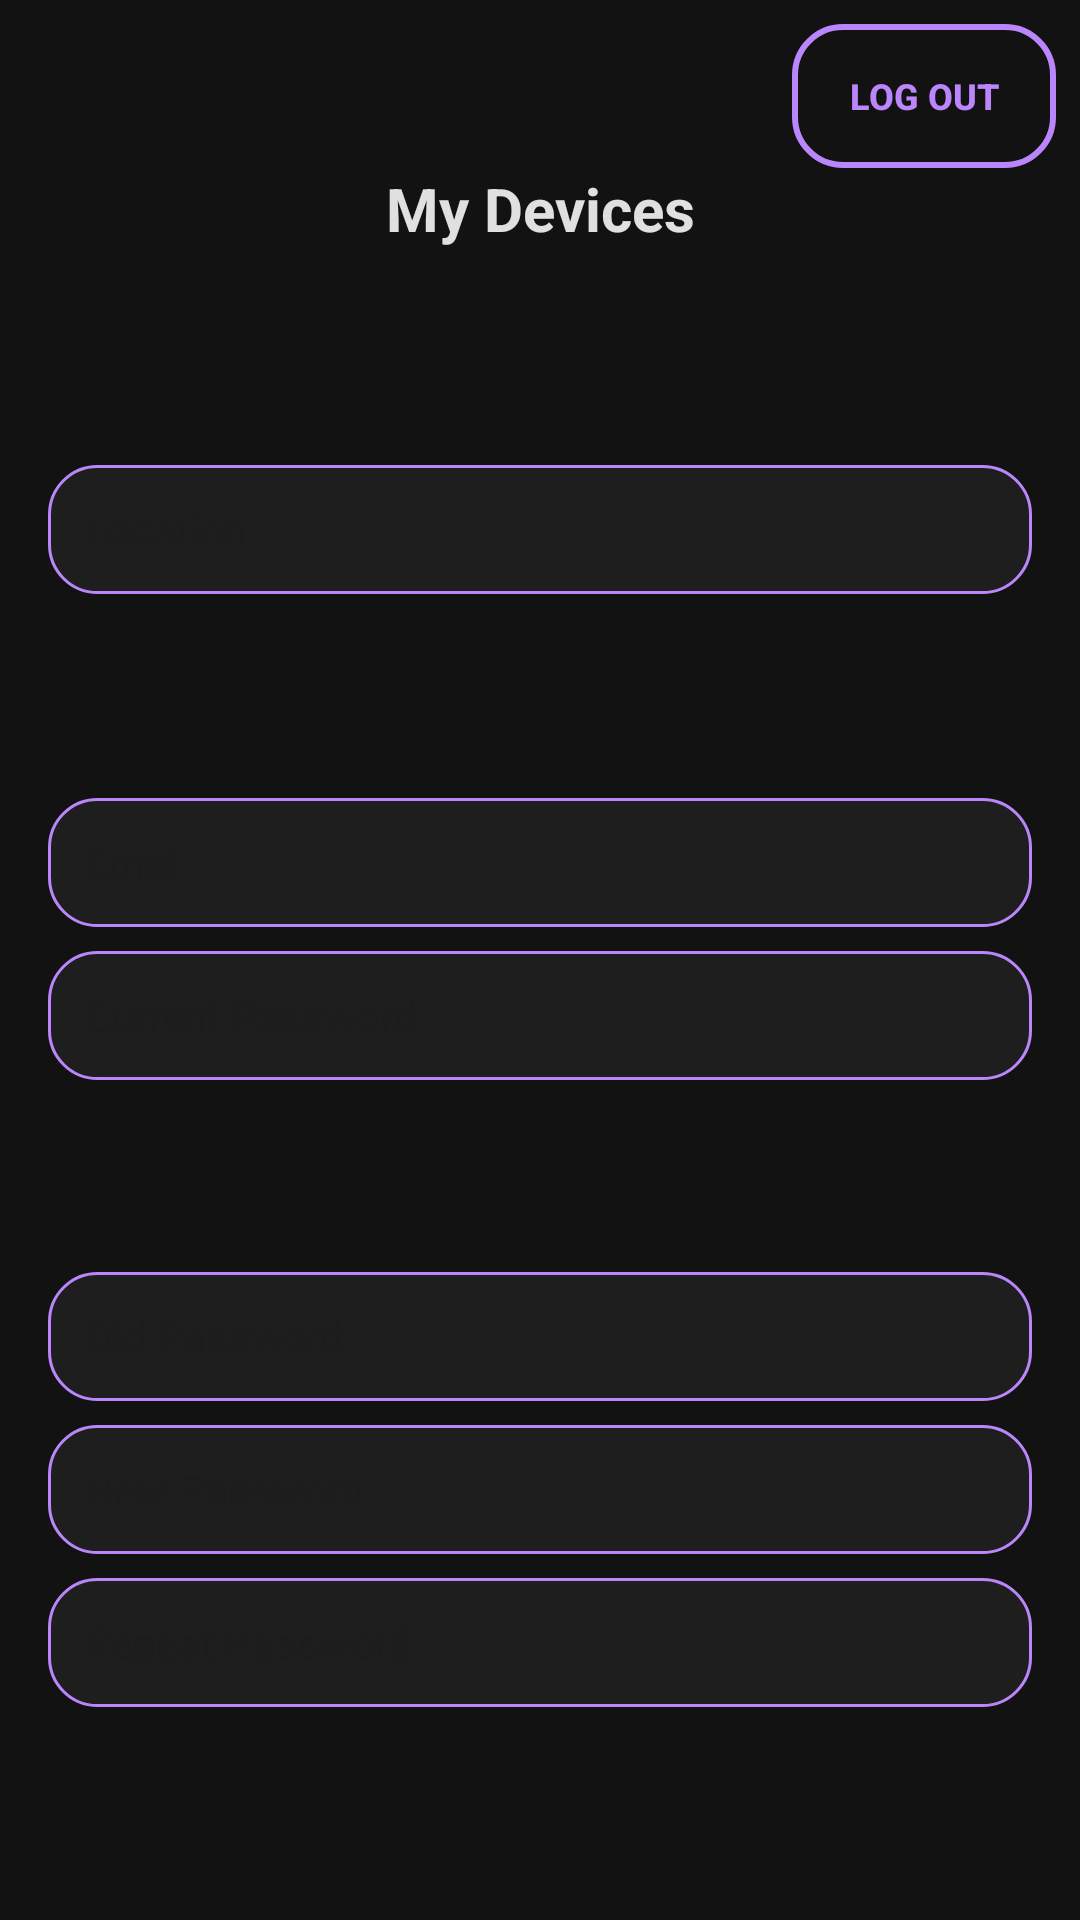

Here is an Android app screen rendered from its layout file. Give the layout XML and the strings, colors and styles it references.
<!-- AndroidManifest.xml: application theme Theme.Revice -->
<!-- res/layout/activity_profile.xml -->
<?xml version="1.0" encoding="utf-8"?>
<androidx.constraintlayout.widget.ConstraintLayout
    xmlns:android="http://schemas.android.com/apk/res/android"
    xmlns:app="http://schemas.android.com/apk/res-auto"
    xmlns:tools="http://schemas.android.com/tools"
    android:id="@+id/main"
    android:layout_width="match_parent"
    android:layout_height="match_parent"
    android:background="@color/darkBackground"
    tools:context=".Profile">

    
    <ImageView
        android:id="@+id/ivBackProfile"
        android:layout_width="24dp"
        android:layout_height="24dp"
        android:layout_marginStart="8dp"
        android:layout_marginTop="8dp"
        android:contentDescription="Back"
        android:rotation="270"
        app:layout_constraintStart_toStartOf="parent"
        app:layout_constraintTop_toTopOf="parent"
        app:srcCompat="@drawable/round_navigation_white_48" />

    
    <Button
        android:id="@+id/btnLogOut"
        android:layout_width="wrap_content"
        android:layout_height="wrap_content"
        android:layout_marginEnd="8dp"
        android:layout_marginTop="8dp"
        android:background="@drawable/rounded_button_outline_dark"
        android:elevation="2dp"
        android:paddingHorizontal="8dp"
        android:paddingVertical="4dp"
        android:text="Log Out"
        android:textColor="@color/primary"
        android:textSize="12sp"
        android:textStyle="bold"
        app:layout_constraintEnd_toEndOf="parent"
        app:layout_constraintTop_toTopOf="parent" />

    
    <TextView
        android:id="@+id/tvMyDevices"
        android:layout_width="wrap_content"
        android:layout_height="wrap_content"
        android:layout_marginTop="24dp"
        android:text="My Devices"
        android:textColor="@color/lightText"
        android:textSize="20sp"
        android:textStyle="bold"
        app:layout_constraintEnd_toEndOf="parent"
        app:layout_constraintHorizontal_bias="0.5"
        app:layout_constraintStart_toStartOf="parent"
        app:layout_constraintTop_toBottomOf="@id/ivBackProfile" />

    
    <Button
        android:id="@+id/btnDevices"
        android:layout_width="0dp"
        android:layout_height="wrap_content"
        android:layout_marginTop="12dp"
        android:layout_marginHorizontal="16dp"
        android:background="@drawable/rounded_button_dark"
        android:elevation="4dp"
        android:text="Device Manager"
        android:textColor="@color/darkButtonText"
        android:textSize="14sp"
        android:textStyle="bold"
        app:layout_constraintEnd_toEndOf="parent"
        app:layout_constraintStart_toStartOf="parent"
        app:layout_constraintTop_toBottomOf="@id/tvMyDevices" />

    
    <EditText
        android:id="@+id/etChangeLoc"
        android:layout_width="0dp"
        android:layout_height="wrap_content"
        android:layout_marginTop="12dp"
        android:layout_marginHorizontal="16dp"
        android:background="@drawable/rounded_edittext_dark"
        android:hint="Location"
        android:padding="12dp"
        android:textSize="14sp"
        android:inputType="text"
        app:layout_constraintEnd_toEndOf="parent"
        app:layout_constraintStart_toStartOf="parent"
        app:layout_constraintTop_toBottomOf="@id/btnDevices" />

    
    <Button
        android:id="@+id/btnChangeLocation"
        android:layout_width="0dp"
        android:layout_height="wrap_content"
        android:layout_marginTop="8dp"
        android:layout_marginHorizontal="16dp"
        android:background="@drawable/rounded_button_dark"
        android:elevation="4dp"
        android:text="Change Location"
        android:textColor="@color/darkButtonText"
        android:textSize="14sp"
        android:textStyle="bold"
        app:layout_constraintEnd_toEndOf="parent"
        app:layout_constraintStart_toStartOf="parent"
        app:layout_constraintTop_toBottomOf="@id/etChangeLoc" />

    
    <EditText
        android:id="@+id/etEmailDB"
        android:layout_width="0dp"
        android:layout_height="wrap_content"
        android:layout_marginTop="12dp"
        android:layout_marginHorizontal="16dp"
        android:background="@drawable/rounded_edittext_dark"
        android:hint="Email"
        android:padding="12dp"
        android:textSize="14sp"
        android:inputType="textEmailAddress"
        app:layout_constraintEnd_toEndOf="parent"
        app:layout_constraintStart_toStartOf="parent"
        app:layout_constraintTop_toBottomOf="@id/btnChangeLocation" />

    
    <EditText
        android:id="@+id/etCurrentPass"
        android:layout_width="0dp"
        android:layout_height="wrap_content"
        android:layout_marginTop="8dp"
        android:layout_marginHorizontal="16dp"
        android:background="@drawable/rounded_edittext_dark"
        android:hint="Current Password"
        android:padding="12dp"
        android:textSize="14sp"
        android:inputType="textPassword"
        app:layout_constraintEnd_toEndOf="parent"
        app:layout_constraintStart_toStartOf="parent"
        app:layout_constraintTop_toBottomOf="@id/etEmailDB" />

    
    <Button
        android:id="@+id/btnChangeEmail"
        android:layout_width="0dp"
        android:layout_height="wrap_content"
        android:layout_marginTop="8dp"
        android:layout_marginHorizontal="16dp"
        android:background="@drawable/rounded_button_dark"
        android:elevation="4dp"
        android:text="Change Email"
        android:textColor="@color/darkButtonText"
        android:textSize="14sp"
        android:textStyle="bold"
        app:layout_constraintEnd_toEndOf="parent"
        app:layout_constraintStart_toStartOf="parent"
        app:layout_constraintTop_toBottomOf="@id/etCurrentPass" />

    
    <EditText
        android:id="@+id/etOldPass"
        android:layout_width="0dp"
        android:layout_height="wrap_content"
        android:layout_marginTop="8dp"
        android:layout_marginHorizontal="16dp"
        android:background="@drawable/rounded_edittext_dark"
        android:hint="Old Password"
        android:padding="12dp"
        android:textSize="14sp"
        android:inputType="textPassword"
        app:layout_constraintEnd_toEndOf="parent"
        app:layout_constraintStart_toStartOf="parent"
        app:layout_constraintTop_toBottomOf="@id/btnChangeEmail" />

    
    <EditText
        android:id="@+id/etNewPass1"
        android:layout_width="0dp"
        android:layout_height="wrap_content"
        android:layout_marginTop="8dp"
        android:layout_marginHorizontal="16dp"
        android:background="@drawable/rounded_edittext_dark"
        android:hint="New Password"
        android:padding="12dp"
        android:textSize="14sp"
        android:inputType="textPassword"
        app:layout_constraintEnd_toEndOf="parent"
        app:layout_constraintStart_toStartOf="parent"
        app:layout_constraintTop_toBottomOf="@id/etOldPass" />

    
    <EditText
        android:id="@+id/etNewPass2"
        android:layout_width="0dp"
        android:layout_height="wrap_content"
        android:layout_marginTop="8dp"
        android:layout_marginHorizontal="16dp"
        android:background="@drawable/rounded_edittext_dark"
        android:hint="Repeat Password"
        android:padding="12dp"
        android:textSize="14sp"
        android:inputType="textPassword"
        app:layout_constraintEnd_toEndOf="parent"
        app:layout_constraintStart_toStartOf="parent"
        app:layout_constraintTop_toBottomOf="@id/etNewPass1" />

    
    <Button
        android:id="@+id/btnChangePass"
        android:layout_width="0dp"
        android:layout_height="wrap_content"
        android:layout_marginTop="12dp"
        android:layout_marginHorizontal="16dp"
        android:background="@drawable/rounded_button_dark"
        android:elevation="4dp"
        android:text="Change Password"
        android:textColor="@color/darkButtonText"
        android:textSize="14sp"
        android:textStyle="bold"
        app:layout_constraintEnd_toEndOf="parent"
        app:layout_constraintStart_toStartOf="parent"
        app:layout_constraintTop_toBottomOf="@id/etNewPass2" />

</androidx.constraintlayout.widget.ConstraintLayout>
<!-- resources referenced by this layout -->
<resources>
  <color name="darkBackground">#121212</color>
  <color name="darkButtonText">#121212</color>
  <color name="lightText">#E0E0E0</color>
  <color name="primary">#BB86FC</color>
  <!-- drawable rounded_button_outline_dark (drawable) -->
  <shape xmlns:android="http://schemas.android.com/apk/res/android">
      <corners android:radius="16dp" />
      <stroke android:color="@color/primary" android:width="2dp" />
      <solid android:color="@android:color/transparent" />
  </shape>
  <!-- drawable rounded_edittext_dark (drawable) -->
  <shape xmlns:android="http://schemas.android.com/apk/res/android">
      <corners android:radius="16dp" />
      <solid android:color="@color/darkFieldBackground" />
      <stroke android:color="@color/fieldBorder" android:width="1dp" />
  </shape>
  <style name="Theme.Revice" parent="Base.Theme.Revice" />
  <color name="darkFieldBackground">#1E1E1E</color>
  <color name="fieldBorder">#BB86FC</color>
  <style name="Base.Theme.Revice" parent="Theme.Material3.DayNight.NoActionBar">
          
          
      </style>
</resources>
